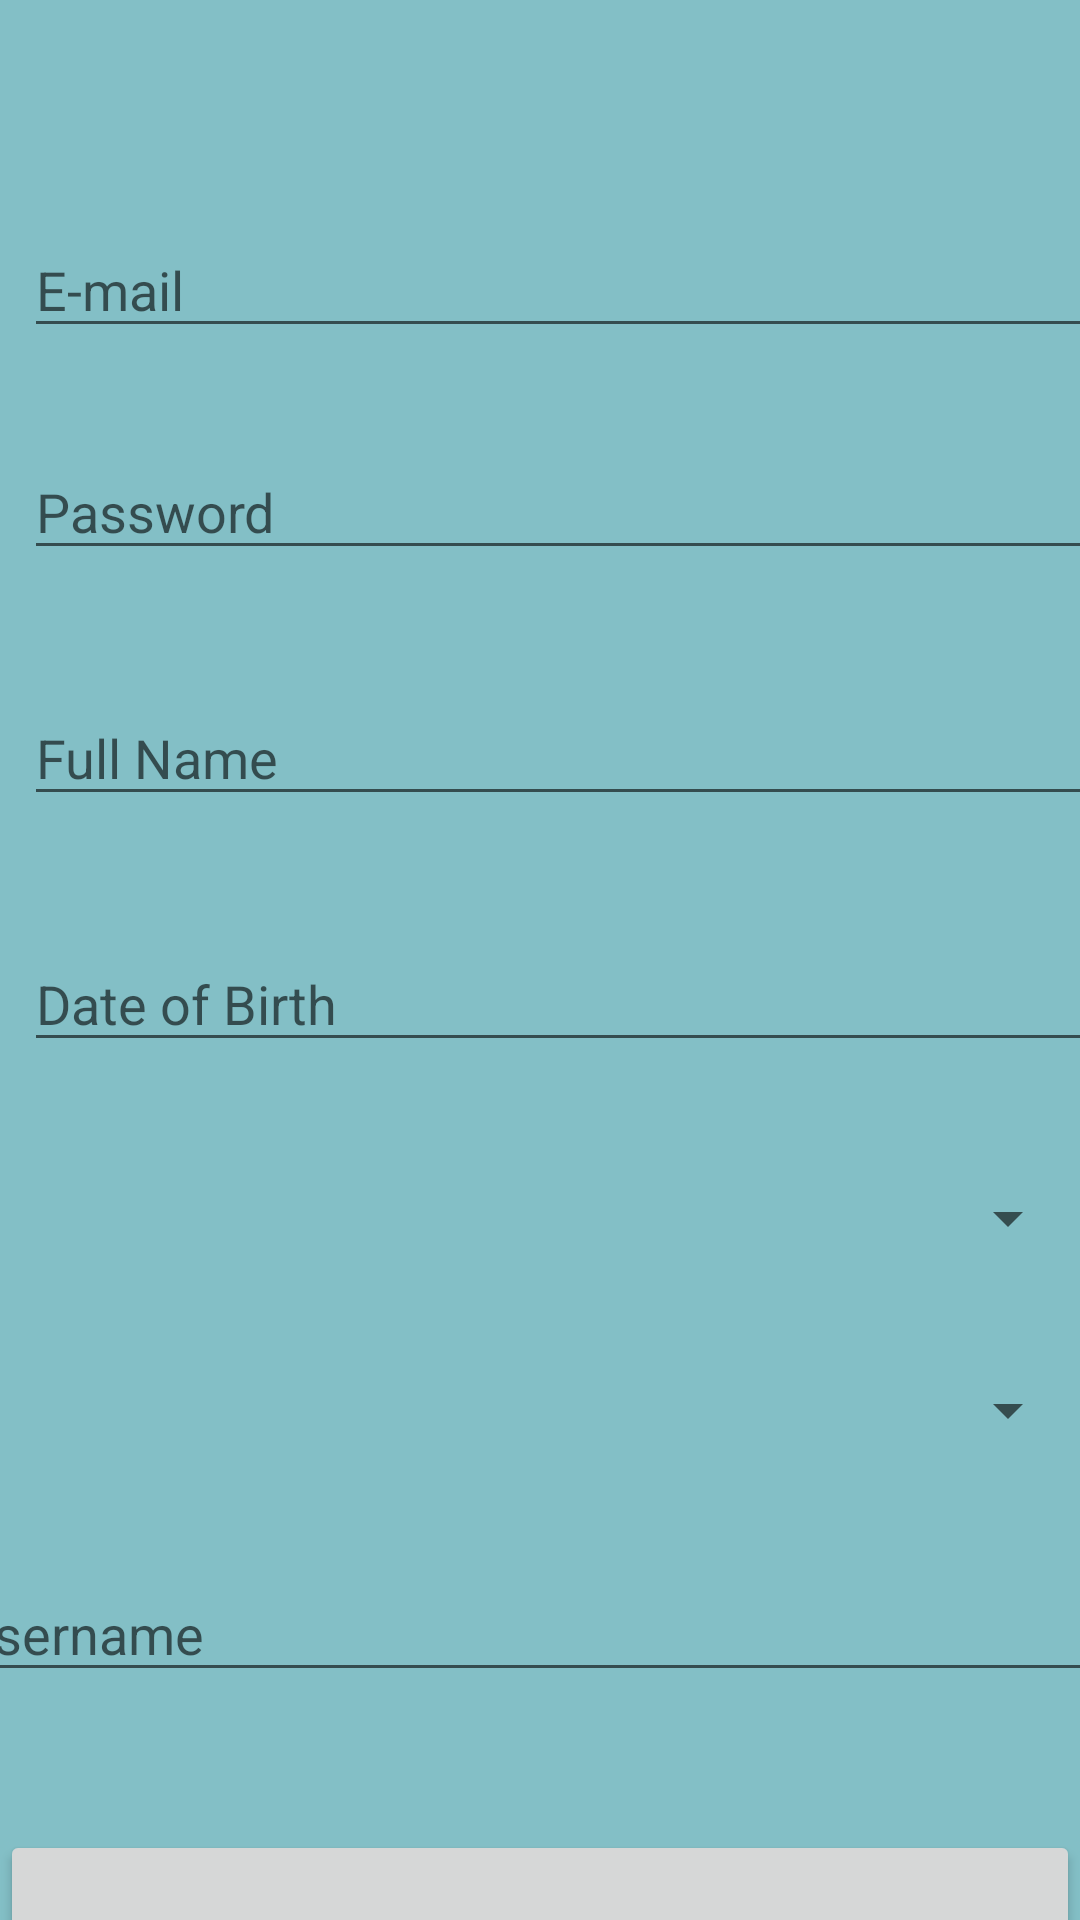

The Android layout XML behind this screen, and the referenced resources:
<!-- AndroidManifest.xml: application theme Theme.Eclair_HospitalSearcher -->
<!-- res/layout/activity_sign_up.xml -->
<?xml version="1.0" encoding="utf-8"?>
<androidx.constraintlayout.widget.ConstraintLayout xmlns:android="http://schemas.android.com/apk/res/android"
    xmlns:app="http://schemas.android.com/apk/res-auto"
    xmlns:tools="http://schemas.android.com/tools"
    android:layout_width="match_parent"
    android:layout_height="match_parent"
    android:background="@color/background"
    tools:context=".SignUpActivity">


    <EditText
        android:id="@+id/editTextLogInPassword"
        android:layout_width="393dp"
        android:layout_height="42dp"
        android:layout_marginStart="8dp"
        android:layout_marginTop="148dp"
        android:ems="10"
        android:hint="@string/password_signup"
        android:inputType="textPassword"
        app:layout_constraintStart_toStartOf="parent"
        app:layout_constraintTop_toTopOf="parent" />

    <EditText
        android:id="@+id/editTextSignUpFullName"
        android:layout_width="393dp"
        android:layout_height="42dp"
        android:layout_marginStart="8dp"
        android:layout_marginTop="40dp"
        android:ems="10"
        android:hint="@string/full_name_signup"
        android:inputType="textCapWords"
        app:layout_constraintStart_toStartOf="parent"
        app:layout_constraintTop_toBottomOf="@+id/editTextLogInPassword" />

    <EditText
        android:id="@+id/editTextLogInEmail"
        android:layout_width="387dp"
        android:layout_height="42dp"
        android:layout_marginStart="8dp"
        android:ems="10"
        android:hint="@string/e_mail_signup"
        android:inputType="textEmailAddress"
        app:layout_constraintBottom_toTopOf="@+id/editTextLogInPassword"
        app:layout_constraintStart_toStartOf="parent"
        app:layout_constraintTop_toTopOf="parent"
        app:layout_constraintVertical_bias="0.698" />

    <EditText
        android:id="@+id/editTextSignUpDateOfBirth"
        android:layout_width="400dp"
        android:layout_height="42dp"
        android:layout_marginStart="8dp"
        android:layout_marginTop="40dp"
        android:ems="10"
        android:hint="@string/date_of_birth_signup"
        android:clickable="false"
        android:focusable = "false"
        android:inputType="date"
        app:layout_constraintStart_toStartOf="parent"
        app:layout_constraintTop_toBottomOf="@+id/editTextSignUpFullName" />

    <Spinner
        android:id="@+id/spinnerSignUpCity"
        android:layout_width="match_parent"
        android:layout_height="wrap_content"
        android:layout_marginStart="8dp"
        android:layout_marginTop="40dp"
        android:spinnerMode="dialog"
        app:layout_constraintStart_toStartOf="parent"
        app:layout_constraintTop_toBottomOf="@+id/editTextSignUpDateOfBirth" />

    <Spinner
        android:id="@+id/spinnerSignUpGender"
        android:layout_width="match_parent"
        android:layout_height="wrap_content"
        android:layout_marginStart="8dp"
        android:layout_marginTop="40dp"
        app:layout_constraintStart_toStartOf="parent"
        app:layout_constraintTop_toBottomOf="@+id/spinnerSignUpCity" />

    <Button
        android:id="@+id/button2SignIn"
        android:layout_width="match_parent"
        android:layout_height="72dp"
        android:layout_marginTop="128dp"
        android:text="@string/sign_in_signup"
        app:layout_constraintEnd_toEndOf="parent"
        app:layout_constraintTop_toBottomOf="@+id/spinnerSignUpGender" />

    <EditText
        android:id="@+id/editTextUsernameSignUp"
        android:layout_width="400dp"
        android:layout_height="42dp"
        android:layout_marginTop="40dp"
        android:ems="10"
        android:hint="@string/username_sign_up"
        android:inputType="textPersonName"
        app:layout_constraintEnd_toEndOf="parent"
        app:layout_constraintHorizontal_bias="0.454"
        app:layout_constraintStart_toStartOf="parent"
        app:layout_constraintTop_toBottomOf="@+id/spinnerSignUpGender" />


</androidx.constraintlayout.widget.ConstraintLayout>
<!-- resources referenced by this layout -->
<resources>
  <color name="background">#83BFC6</color>
  <string name="date_of_birth_signup">Date of Birth</string>
  <string name="e_mail_signup">E-mail</string>
  <string name="full_name_signup">Full Name</string>
  <string name="password_signup">Password</string>
  <string name="sign_in_signup">Sign-In</string>
  <string name="username_sign_up">Username</string>
  <style name="Theme.Eclair_HospitalSearcher" parent="Theme.MaterialComponents.DayNight.NoActionBar">
          
          <item name="colorPrimary">@color/purple_500</item>
          <item name="colorPrimaryVariant">@color/purple_700</item>
          <item name="colorOnPrimary">@color/white</item>
          
          <item name="colorSecondary">@color/teal_200</item>
          <item name="colorSecondaryVariant">@color/teal_700</item>
          <item name="colorOnSecondary">@color/black</item>
          
          <item name="android:statusBarColor" tools:targetApi="l">?attr/colorPrimaryVariant</item>
          
      </style>
  <color name="purple_500">#FF6200EE</color>
  <color name="purple_700">#FF3700B3</color>
  <color name="white">#FFFFFFFF</color>
  <color name="teal_200">#FF03DAC5</color>
  <color name="teal_700">#FF018786</color>
  <color name="black">#FF000000</color>
</resources>
